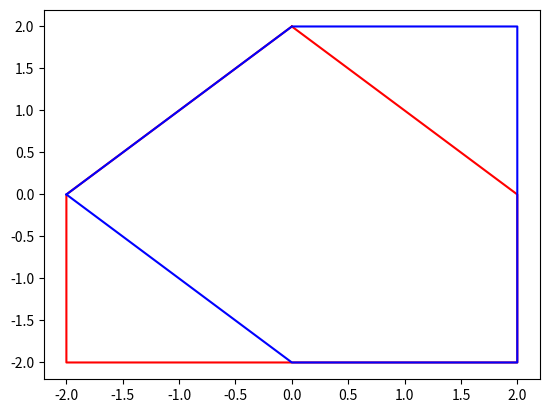

The matplotlib source for this figure:
# day1_3_rot90.py
import numpy as np
import matplotlib.pyplot as plt
theta = np.radians(-90) #시계방향
c, s = np.cos(theta), np.sin(theta)
r = np.array(((c, -s), (s, c)))
t = np.array((1,0))
v = np.array(((8,8), (10,6), (10,4), (6,4), (6,6), (8,8))) - np.array((8,6))
plt.plot(v[:, 0], v[:, 1], "r") #앞에 행을 전부 가져가기위해 :을 사용
# plt.plot(v@r[:, 0], v@r[:, 1], 'b') #2행 2열이 6행 2열과 연산하기위해 v@r 사용
plt.plot(v@r[:, 0], v@r[:, 1], 'b') # add t

plt.show()